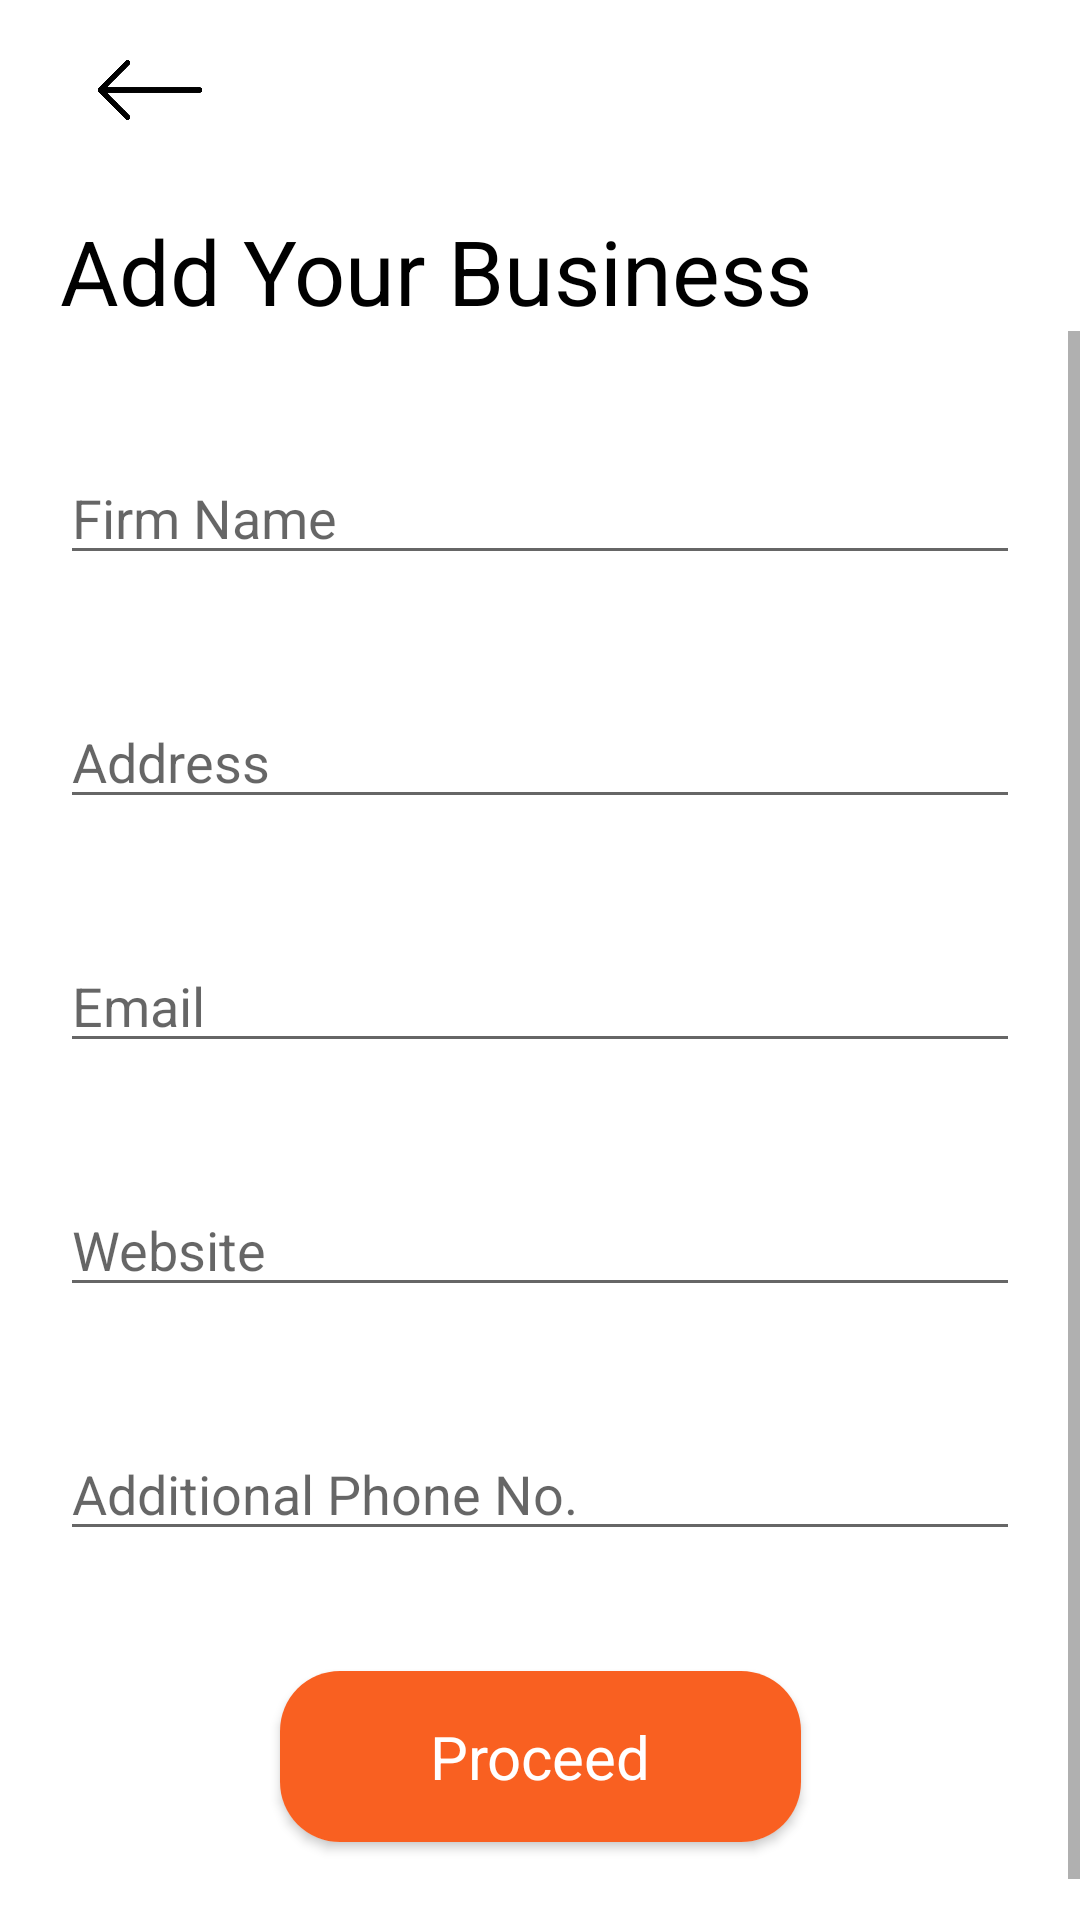

Produce the Android XML layout that renders to this screen, including the resource entries it uses.
<!-- AndroidManifest.xml: application theme AppTheme -->
<!-- res/layout/activity_add_business.xml -->
<?xml version="1.0" encoding="utf-8"?>
<androidx.constraintlayout.widget.ConstraintLayout xmlns:android="http://schemas.android.com/apk/res/android"
    xmlns:app="http://schemas.android.com/apk/res-auto"
    xmlns:tools="http://schemas.android.com/tools"
    android:layout_width="match_parent"
    android:layout_height="match_parent"
    tools:context=".AddBusiness">

    <ImageView
        android:id="@+id/back_arrow"
        android:layout_width="100dp"
        android:layout_height="20dp"
        android:layout_marginTop="20dp"
        android:src="@drawable/leftarrow"
        app:layout_constraintStart_toStartOf="parent"
        app:layout_constraintTop_toTopOf="parent" />

    <TextView
        android:id="@+id/textView"
        android:layout_width="wrap_content"
        android:layout_height="wrap_content"
        android:layout_marginStart="20dp"
        android:layout_marginTop="30dp"
        android:text="Add Your Business"
        android:textColor="#000000"
        android:textSize="30sp"
        app:layout_constraintStart_toStartOf="parent"
        app:layout_constraintTop_toBottomOf="@+id/back_arrow" />

    <ScrollView
        android:layout_width="match_parent"
        android:layout_height="0dp"
        android:scrollbars="vertical"
        app:layout_constraintBottom_toBottomOf="parent"
        app:layout_constraintTop_toBottomOf="@+id/textView">

        <androidx.constraintlayout.widget.ConstraintLayout
            android:layout_width="match_parent"
            android:layout_height="match_parent">

            <EditText
                android:id="@+id/firm_name"
                android:layout_width="match_parent"
                android:layout_height="wrap_content"
                android:hint="Firm Name"
                android:layout_marginTop="40dp"
                android:layout_marginEnd="20dp"
                android:layout_marginStart="20dp"
                app:layout_constraintEnd_toEndOf="parent"
                app:layout_constraintStart_toStartOf="parent"
                app:layout_constraintTop_toTopOf="parent" />

            <EditText
                android:id="@+id/address"
                android:layout_width="match_parent"
                android:layout_height="wrap_content"
                android:hint="Address"
                android:layout_marginTop="40dp"
                android:layout_marginEnd="20dp"
                android:layout_marginStart="20dp"
                app:layout_constraintEnd_toEndOf="parent"
                app:layout_constraintStart_toStartOf="parent"
                app:layout_constraintTop_toBottomOf="@id/firm_name" />

            <EditText
                android:id="@+id/email"
                android:layout_width="match_parent"
                android:layout_height="wrap_content"
                android:hint="Email"
                android:layout_marginTop="40dp"
                android:layout_marginEnd="20dp"
                android:layout_marginStart="20dp"
                app:layout_constraintEnd_toEndOf="parent"
                app:layout_constraintStart_toStartOf="parent"
                app:layout_constraintTop_toBottomOf="@id/address" />

            <EditText
                android:id="@+id/website"
                android:layout_width="match_parent"
                android:layout_height="wrap_content"
                android:hint="Website"
                android:layout_marginTop="40dp"
                android:layout_marginEnd="20dp"
                android:layout_marginStart="20dp"
                app:layout_constraintEnd_toEndOf="parent"
                app:layout_constraintStart_toStartOf="parent"
                app:layout_constraintTop_toBottomOf="@id/email" />

            <EditText
                android:id="@+id/phone"
                android:layout_width="match_parent"
                android:layout_height="wrap_content"
                android:hint="Additional Phone No."
                android:layout_marginTop="40dp"
                android:layout_marginEnd="20dp"
                android:layout_marginStart="20dp"
                app:layout_constraintEnd_toEndOf="parent"
                app:layout_constraintStart_toStartOf="parent"
                app:layout_constraintTop_toBottomOf="@id/website" />

            <androidx.cardview.widget.CardView
                android:id="@+id/cardView1"
                android:layout_width="wrap_content"
                android:layout_height="wrap_content"
                android:layout_marginTop="40dp"
                android:layout_marginBottom="40dp"
                android:elevation="5dp"
                app:cardCornerRadius="20dp"
                app:layout_constraintBottom_toBottomOf="parent"
                app:layout_constraintEnd_toEndOf="parent"
                app:layout_constraintStart_toStartOf="parent"
                app:layout_constraintTop_toBottomOf="@+id/phone">

                <androidx.constraintlayout.widget.ConstraintLayout
                    android:layout_width="match_parent"
                    android:layout_height="match_parent">

                    <TextView
                        android:id="@+id/proceed"
                        android:layout_width="wrap_content"
                        android:layout_height="wrap_content"
                        android:background="@color/orange"
                        android:paddingHorizontal="50dp"
                        android:paddingVertical="15dp"
                        android:text="Proceed"
                        android:textColor="#ffffff"
                        android:textSize="20sp"
                        app:layout_constraintEnd_toEndOf="parent"
                        app:layout_constraintStart_toStartOf="parent"
                        app:layout_constraintTop_toTopOf="parent" />
                </androidx.constraintlayout.widget.ConstraintLayout>
            </androidx.cardview.widget.CardView>
        </androidx.constraintlayout.widget.ConstraintLayout>

    </ScrollView>


</androidx.constraintlayout.widget.ConstraintLayout>
<!-- resources referenced by this layout -->
<resources>
  <color name="orange">#f96021</color>
  <!-- drawable leftarrow: png bitmap (drawable-v24, 12904 bytes) -->
  <style name="AppTheme" parent="Theme.MaterialComponents.Light.NoActionBar">
          
          <item name="colorPrimary">#ffffff</item>
          <item name="colorPrimaryDark">@color/orange</item>
          <item name="colorAccent">@color/orange</item>
      </style>
</resources>
